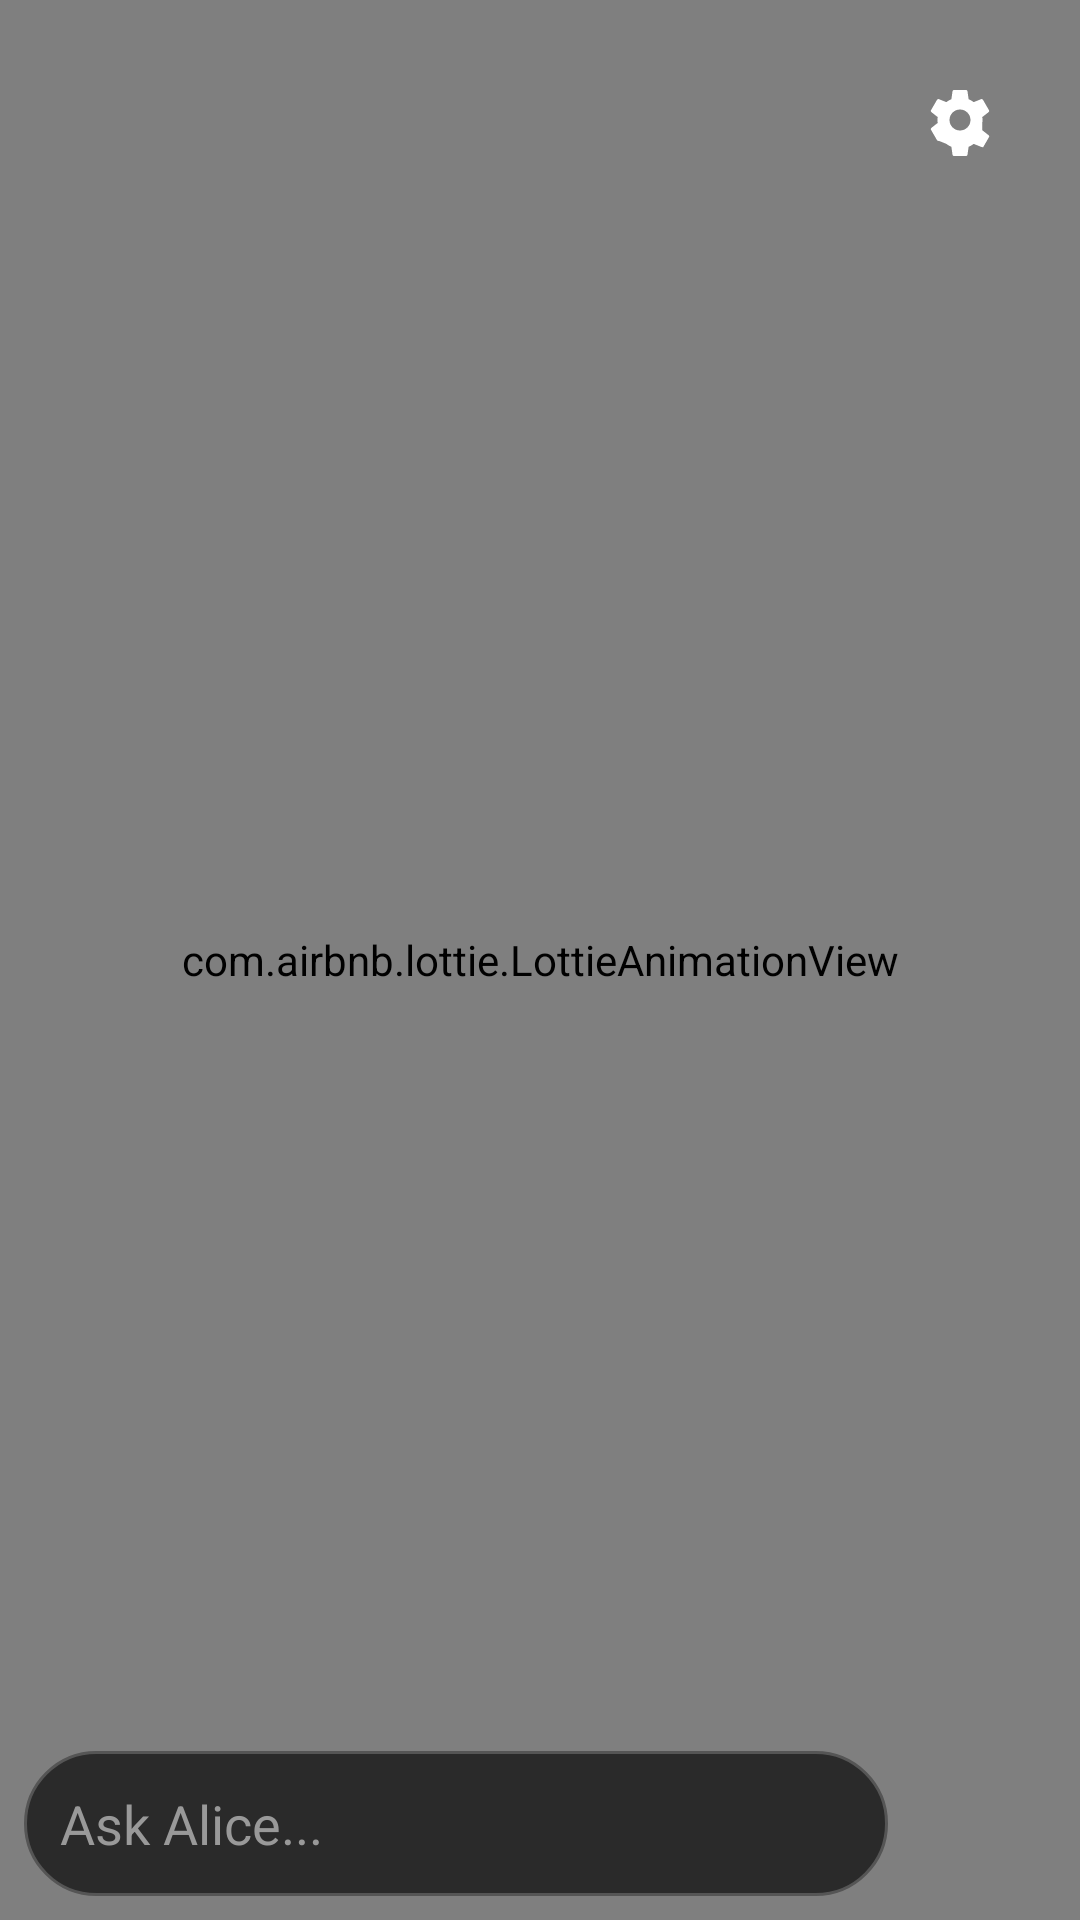

Android layout source for this screen:
<!-- AndroidManifest.xml: application theme Theme.MyApplication1 -->
<!-- res/layout/activity_main.xml -->
<?xml version="1.0" encoding="utf-8"?>
<RelativeLayout
    xmlns:android="http://schemas.android.com/apk/res/android"
    xmlns:app="http://schemas.android.com/apk/res-auto"
    xmlns:tools="http://schemas.android.com/tools"
    android:layout_width="match_parent"
    android:layout_height="match_parent"
    android:background="@color/black"
    tools:context=".MainActivity">

    
    <com.airbnb.lottie.LottieAnimationView
        android:id="@+id/jarvis_animation_view"
        android:layout_width="match_parent"
        android:layout_height="match_parent"
        app:lottie_fileName="jarvis_animation.json"
        app:lottie_autoPlay="true"
        app:lottie_loop="true"
        app:lottie_speed="1.5" />

    
    <ImageButton
        android:id="@+id/settingsButton"
        android:layout_width="48dp"
        android:layout_height="48dp"
        android:src="@drawable/ic_settings"
        android:layout_alignParentTop="true"
        android:layout_alignParentEnd="true"
        android:layout_marginTop="16dp"
        android:layout_marginEnd="16dp"
        android:padding="8dp"
        android:background="?attr/selectableItemBackgroundBorderless"
        android:contentDescription="Settings"
        app:tint="@color/white" />

    
    <androidx.recyclerview.widget.RecyclerView
        android:id="@+id/chatRecyclerView"
        android:layout_width="match_parent"
        android:layout_height="match_parent"
        android:layout_above="@+id/inputLayout"
        android:layout_alignParentTop="true"
        android:paddingTop="72dp"
        android:paddingStart="8dp"
        android:paddingEnd="8dp"
        android:paddingBottom="8dp"
        android:clipToPadding="false"
        tools:listitem="@layout/item_chat_alice" />

    
    <LinearLayout
        android:id="@+id/inputLayout"
        android:layout_width="match_parent"
        android:layout_height="wrap_content"
        android:layout_alignParentBottom="true"
        android:orientation="horizontal"
        android:padding="8dp"
        android:gravity="center_vertical">

        <EditText
            android:id="@+id/userInputEditText"
            android:layout_width="0dp"
            android:layout_height="wrap_content"
            android:layout_weight="1"
            android:hint="@string/user_input_hint"
            android:textColorHint="@color/input_box_hint"
            android:textColor="@color/white"
            android:background="@drawable/edit_text_background"
            android:padding="12dp"
            android:maxLines="4"/>

        <ImageButton
            android:id="@+id/sendButton"
            android:layout_width="48dp"
            android:layout_height="48dp"
            android:layout_marginStart="8dp"
            android:src="@drawable/ic_send"
            android:contentDescription="@string/send_button_description"
            android:background="?attr/selectableItemBackgroundBorderless"
            app:tint="@color/white" />

    </LinearLayout>

</RelativeLayout>
<!-- res/layout/item_chat_alice.xml (included above) -->
<?xml version="1.0" encoding="utf-8"?>
<RelativeLayout xmlns:android="http://schemas.android.com/apk/res/android"
    xmlns:app="http://schemas.android.com/apk/res-auto"
    android:layout_width="match_parent"
    android:layout_height="wrap_content"
    android:paddingTop="4dp"
    android:paddingBottom="4dp">

    
    <androidx.cardview.widget.CardView
        android:layout_width="wrap_content"
        android:layout_height="wrap_content"
        android:layout_alignParentStart="true"
        android:layout_marginEnd="60dp"
        app:cardBackgroundColor="@color/alice_bubble_background"
        app:cardCornerRadius="16dp"
        app:cardElevation="0dp">

        
        <TextView
            android:id="@+id/messageTextView"
            android:layout_width="wrap_content"
            android:layout_height="wrap_content"
            android:padding="12dp"
            android:text="This is a sample message from Alice."
            android:textColor="@color/white"
            android:textSize="16sp" />

    </androidx.cardview.widget.CardView>
</RelativeLayout>
<!-- resources referenced by this layout -->
<resources>
  <color name="alice_bubble_background">#2270D6FF</color>
  <color name="black">#FF000000</color>
  <color name="input_box_hint">#FF999999</color>
  <color name="white">#FFFFFFFF</color>
  <!-- drawable edit_text_background (drawable) -->
  <?xml version="1.0" encoding="utf-8"?>
  <shape xmlns:android="http://schemas.android.com/apk/res/android"
      android:shape="rectangle">
  
      
      <solid android:color="@color/input_box_background" />
  
      
      <corners android:radius="24dp" />
  
      
      <stroke 
          android:width="1dp" 
          android:color="@color/input_box_stroke" />
          
  </shape>
  <!-- drawable ic_settings (drawable) -->
  <vector xmlns:android="http://schemas.android.com/apk/res/android"
      android:width="24dp"
      android:height="24dp"
      android:viewportWidth="24.0"
      android:viewportHeight="24.0"
      android:tint="?attr/colorControlNormal">
      <path
          android:fillColor="@android:color/white"
          android:pathData="M19.43,12.98c0.04,-0.32 0.07,-0.64 0.07,-0.98s-0.03,-0.66 -0.07,-0.98l2.11,-1.65c0.19,-0.15 0.24,-0.42 0.12,-0.64l-2,-3.46c-0.12,-0.22 -0.39,-0.3 -0.61,-0.22l-2.49,1c-0.52,-0.4 -1.08,-0.73 -1.69,-0.98l-0.38,-2.65C14.46,2.18 14.25,2 14,2h-4c-0.25,0 -0.46,0.18 -0.49,0.42L9.13,5.07c-0.6,0.25 -1.17,0.58 -1.69,0.98l-2.49,-1c-0.23,-0.09 -0.49,0 -0.61,0.22l-2,3.46c-0.13,0.22 -0.07,0.49 0.12,0.64l2.11,1.65c-0.04,0.32 -0.07,0.65 -0.07,0.98s0.03,0.66 0.07,0.98l-2.11,1.65c-0.19,0.15 -0.24,0.42 -0.12,0.64l2,3.46c0.12,0.22 0.39,0.3 0.61,0.22l2.49,1c0.52,0.4 1.08,0.73 1.69,0.98l0.38,2.65c0.03,0.24 0.24,0.42 0.49,0.42h4c0.25,0 0.46,-0.18 0.49,-0.42l0.38,-2.65c0.61,-0.25 1.17,-0.58 1.69,-0.98l2.49,1c0.23,0.09 0.49,0 0.61,0.22l2,-3.46c0.12,-0.22 0.07,-0.49 -0.12,-0.64l-2.11,-1.65zM12,15.5c-1.93,0 -3.5,-1.57 -3.5,-3.5s1.57,-3.5 3.5,-3.5 3.5,1.57 3.5,3.5 -1.57,3.5 -3.5,3.5z"/>
  </vector>
  <string name="send_button_description">Send message</string>
  <string name="user_input_hint">Ask Alice...</string>
  <style name="Theme.MyApplication1" parent="Theme.Material3.DayNight.NoActionBar">
          
          
          <item name="android:statusBarColor">@android:color/transparent</item>
          
          
          <item name="android:windowLightStatusBar" tools:targetApi="m">false</item>
          <item name="android:windowDrawsSystemBarBackgrounds">true</item>
          
      </style>
  <color name="input_box_background">#FF2A2A2A</color>
  <color name="input_box_stroke">#FF555555</color>
</resources>
